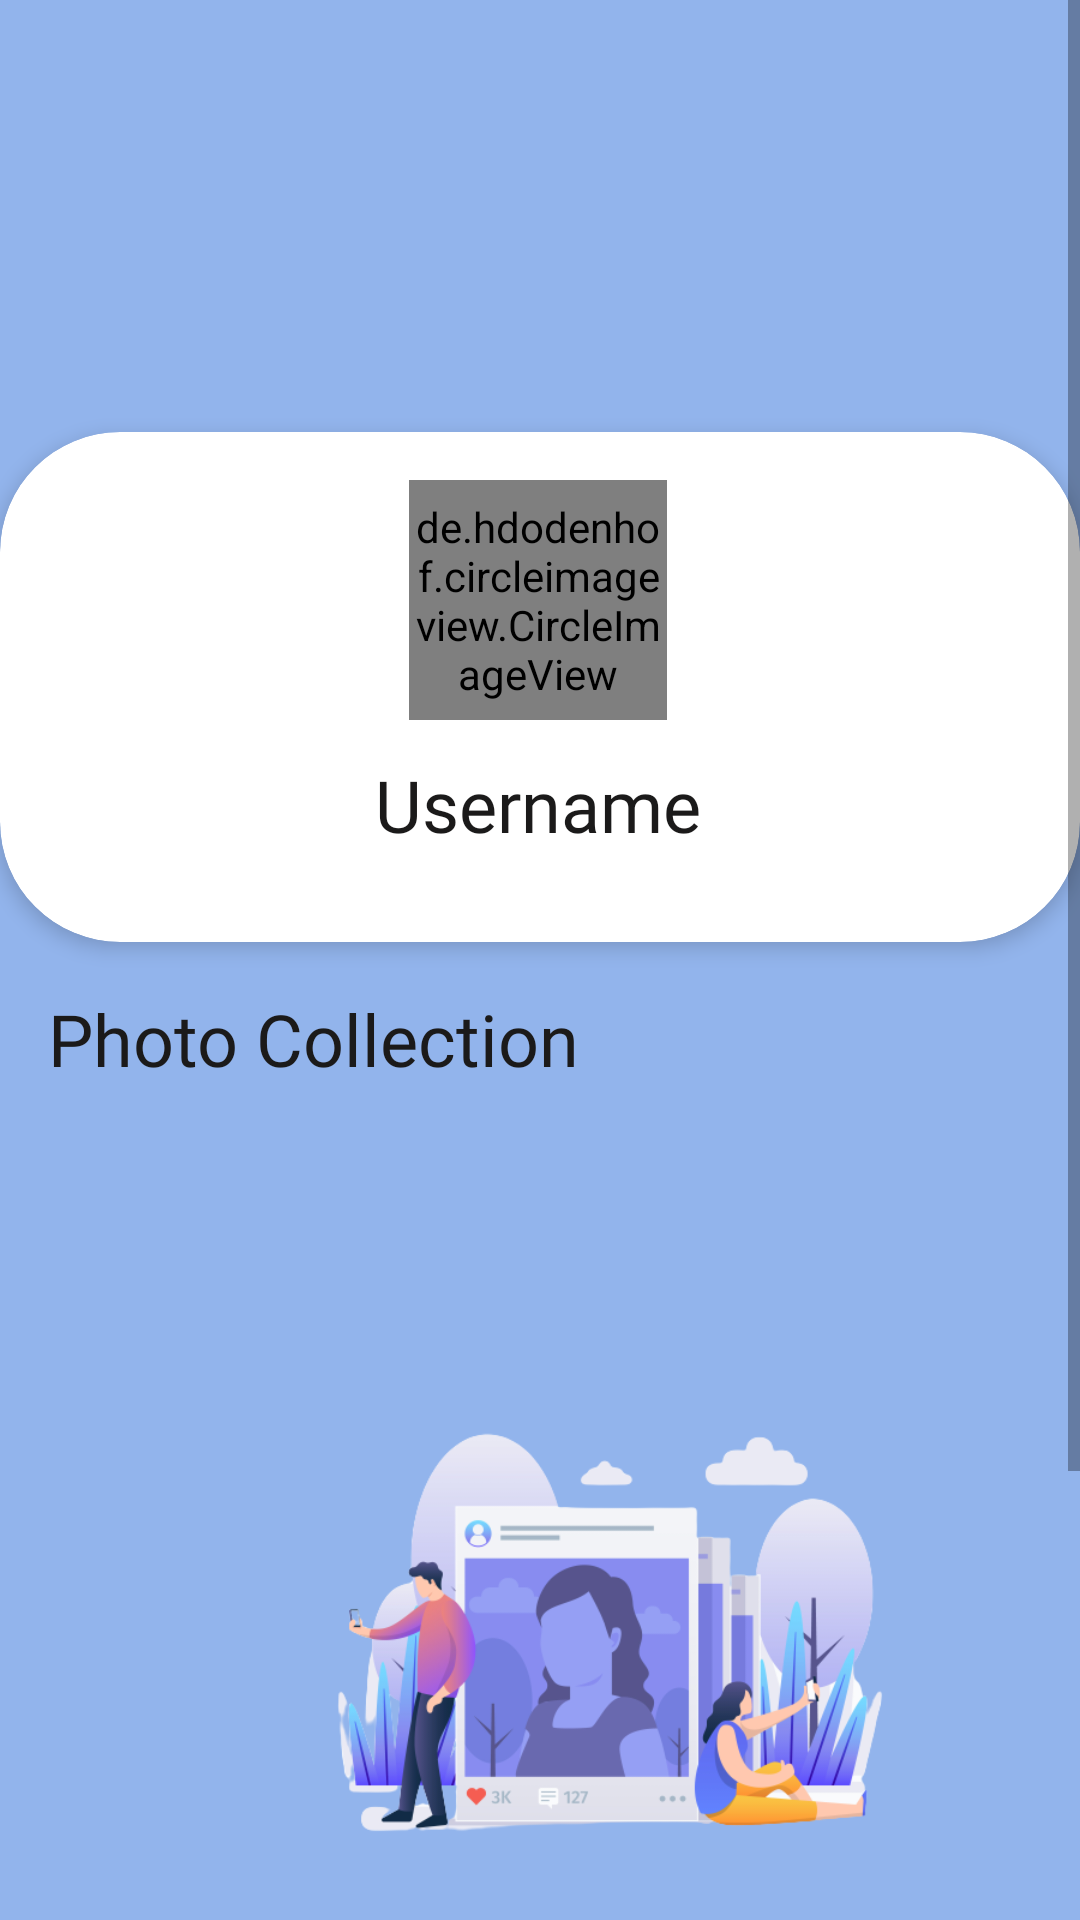

Reconstruct the res/layout file that produces this screen, plus the resources it refers to.
<!-- AndroidManifest.xml: application theme Theme.ActYourPoseApp -->
<!-- res/layout/fragment_profile.xml -->
<?xml version="1.0" encoding="utf-8"?>

<ScrollView xmlns:android="http://schemas.android.com/apk/res/android"
    xmlns:app="http://schemas.android.com/apk/res-auto"
    xmlns:tools="http://schemas.android.com/tools"
    android:layout_width="match_parent"
    android:layout_height="match_parent"
    android:background="@color/blue_light"
    android:backgroundTint="@color/blue_light"
    tools:context=".screen.explore.ExploreFragment">

    <androidx.constraintlayout.widget.ConstraintLayout
        android:layout_width="match_parent"
        android:layout_height="wrap_content">

        <androidx.cardview.widget.CardView
            android:id="@+id/cardView"
            android:layout_width="match_parent"
            android:layout_height="170dp"
            android:layout_marginTop="144dp"
            app:cardCornerRadius="40dp"
            app:cardElevation="4dp"
            app:layout_constraintEnd_toEndOf="parent"
            app:layout_constraintHorizontal_bias="0.0"
            app:layout_constraintStart_toStartOf="parent"
            app:layout_constraintTop_toTopOf="@+id/imageView4">

            <androidx.constraintlayout.widget.ConstraintLayout
                android:layout_width="match_parent"
                android:layout_height="match_parent">

                <de.hdodenhof.circleimageview.CircleImageView
                    android:id="@+id/iv_user"
                    android:layout_width="86dp"
                    android:layout_height="80dp"
                    android:layout_marginTop="16dp"
                    android:src="@drawable/dummy_profile"
                    app:layout_constraintEnd_toEndOf="parent"
                    app:layout_constraintHorizontal_bias="0.498"
                    app:layout_constraintStart_toStartOf="parent"
                    app:layout_constraintTop_toTopOf="parent" />

                <TextView
                    android:id="@+id/tv_username"
                    android:layout_width="wrap_content"
                    android:layout_height="wrap_content"
                    android:layout_marginTop="12dp"
                    android:fontFamily="@font/poppins_semibold"
                    android:text="@string/username"
                    android:textColor="@color/black_light"
                    android:textSize="24sp"
                    app:layout_constraintEnd_toEndOf="@+id/iv_user"
                    app:layout_constraintStart_toStartOf="@+id/iv_user"
                    app:layout_constraintTop_toBottomOf="@+id/iv_user" />

            </androidx.constraintlayout.widget.ConstraintLayout>

        </androidx.cardview.widget.CardView>

        <ImageView
            android:id="@+id/imageView4"
            android:layout_width="match_parent"
            android:layout_height="185dp"
            android:contentDescription="@string/background_image_profile"
            android:scaleType="centerCrop"
            app:layout_constraintEnd_toEndOf="parent"
            app:layout_constraintStart_toStartOf="parent"
            app:layout_constraintTop_toTopOf="parent"
            app:srcCompat="@drawable/view_profile_bg"
            tools:src="@tools:sample/backgrounds/scenic" />

        <TextView
            android:id="@+id/tv_photo_collect"
            android:layout_width="wrap_content"
            android:layout_height="wrap_content"
            android:layout_marginStart="16dp"
            android:layout_marginTop="16dp"
            android:fontFamily="@font/poppins_semibold"
            android:text="@string/photo_collection"
            android:textColor="@color/black_light"
            android:textSize="24sp"
            app:layout_constraintStart_toStartOf="parent"
            app:layout_constraintTop_toBottomOf="@+id/cardView" />

        <ImageView
            android:id="@+id/imageView7"
            android:layout_width="200dp"
            android:layout_height="200dp"
            android:layout_marginStart="88dp"
            android:layout_marginTop="84dp"
            app:layout_constraintStart_toStartOf="@+id/tv_photo_collect"
            app:layout_constraintTop_toBottomOf="@+id/tv_photo_collect"
            app:srcCompat="@drawable/image_splash_1"
            tools:src="@drawable/image_splash_1" />

        <TextView
            android:id="@+id/textView6"
            android:layout_width="wrap_content"
            android:layout_height="wrap_content"
            android:layout_marginTop="12dp"
            android:fontFamily="@font/poppins_semibold"
            android:paddingBottom="150dp"
            android:text="No Photo Collections"
            android:textColor="@color/black_light"
            android:textSize="20sp"
            app:layout_constraintEnd_toEndOf="@+id/imageView7"
            app:layout_constraintHorizontal_bias="0.514"
            app:layout_constraintStart_toStartOf="@+id/imageView7"
            app:layout_constraintTop_toBottomOf="@+id/imageView7" />


    </androidx.constraintlayout.widget.ConstraintLayout>
</ScrollView>
<!-- resources referenced by this layout -->
<resources>
  <color name="black_light">#1B1A1A</color>
  <color name="blue_light">#92B4EC</color>
  <!-- drawable image_splash_1: png bitmap (drawable, 78484 bytes) -->
  <string name="background_image_profile">Background Image Profile</string>
  <string name="photo_collection">Photo Collection</string>
  <string name="username">Username</string>
  <style name="Theme.ActYourPoseApp" parent="Theme.MaterialComponents.DayNight.DarkActionBar">
          
          <item name="colorPrimary">@color/blue</item>
          <item name="colorPrimaryVariant">@color/purple_700</item>
          <item name="colorOnPrimary">@color/white</item>
          
          <item name="colorSecondary">@color/teal_200</item>
          <item name="colorSecondaryVariant">@color/teal_700</item>
          <item name="colorOnSecondary">@color/black</item>
          
          <item name="android:statusBarColor" tools:targetApi="l">?attr/colorPrimaryVariant</item>
          
      </style>
  <color name="blue">#3575DD</color>
  <color name="purple_700">#FF3700B3</color>
  <color name="white">#FFFFFFFF</color>
  <color name="teal_200">#FF03DAC5</color>
  <color name="teal_700">#FF018786</color>
  <color name="black">#FF000000</color>
</resources>
